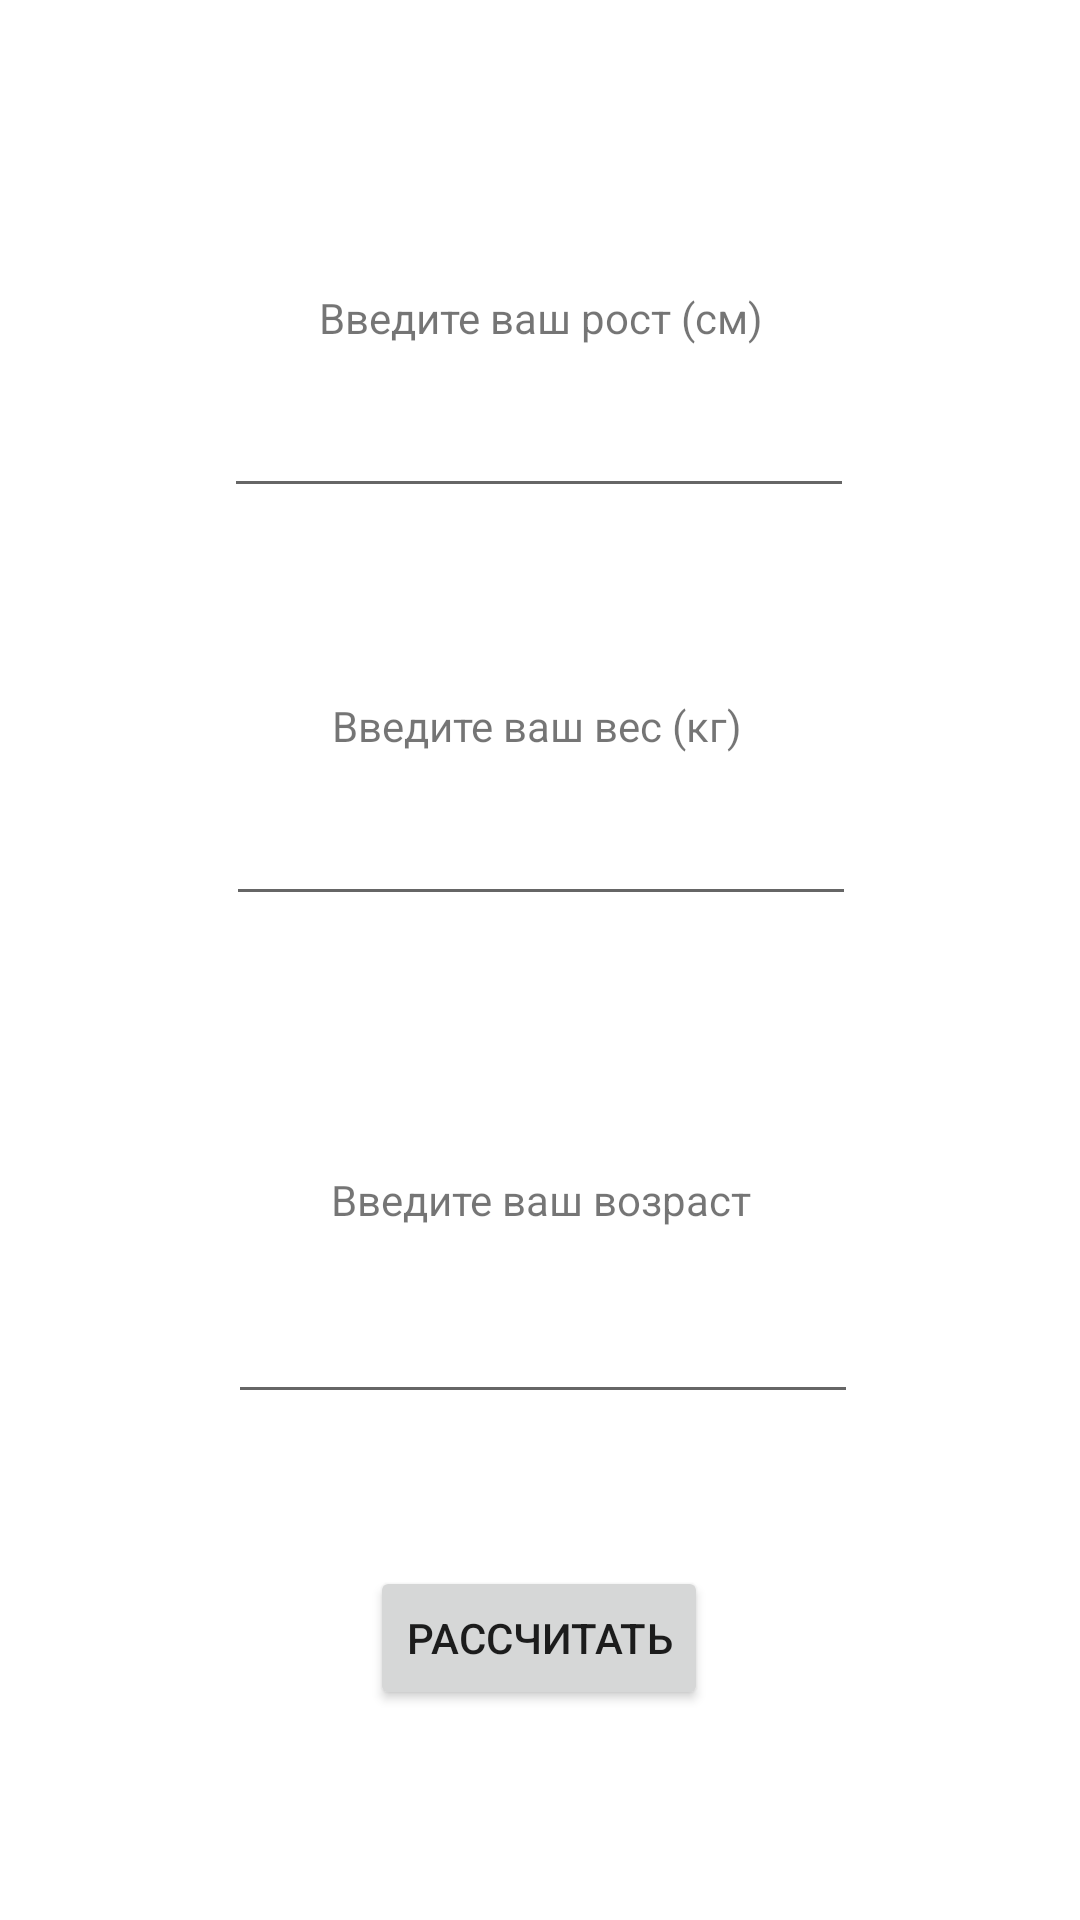

This screen was rendered from an Android layout file. Write that file and the resources it references.
<!-- AndroidManifest.xml: application theme Theme.Medicine_calculator -->
<!-- res/layout/activity_kal.xml -->
<?xml version="1.0" encoding="utf-8"?>
<androidx.constraintlayout.widget.ConstraintLayout xmlns:android="http://schemas.android.com/apk/res/android"
    xmlns:app="http://schemas.android.com/apk/res-auto"
    xmlns:tools="http://schemas.android.com/tools"
    android:layout_width="match_parent"
    android:layout_height="match_parent"
    tools:context=".kal">

    <androidx.constraintlayout.widget.ConstraintLayout
        android:layout_width="match_parent"
        android:layout_height="match_parent"
        tools:context=".IMT">

        <androidx.constraintlayout.widget.ConstraintLayout
            android:layout_width="match_parent"
            android:layout_height="match_parent"
            tools:context=".stela"
            tools:layout_editor_absoluteX="0dp"
            tools:layout_editor_absoluteY="-269dp">

            <EditText
                android:id="@+id/ye"
                android:layout_width="wrap_content"
                android:layout_height="wrap_content"
                android:layout_marginTop="302dp"
                android:ems="10"
                android:inputType="number"
                app:layout_constraintBottom_toBottomOf="parent"
                app:layout_constraintEnd_toEndOf="parent"
                app:layout_constraintHorizontal_bias="0.507"
                app:layout_constraintStart_toStartOf="parent"
                app:layout_constraintTop_toBottomOf="@+id/textView13"
                app:layout_constraintVertical_bias="0.0" />

            <TextView
                android:id="@+id/textView15"
                android:layout_width="209dp"
                android:layout_height="44dp"
                android:layout_marginTop="250dp"
                android:gravity="center"
                android:text="Введите ваш возраст"
                app:layout_constraintBottom_toBottomOf="parent"
                app:layout_constraintEnd_toEndOf="parent"
                app:layout_constraintHorizontal_bias="0.504"
                app:layout_constraintStart_toStartOf="parent"
                app:layout_constraintTop_toBottomOf="@+id/textView13"
                app:layout_constraintVertical_bias="0.0" />

            <TextView
                android:id="@+id/textView14"
                android:layout_width="209dp"
                android:layout_height="44dp"
                android:layout_marginTop="92dp"
                android:gravity="center"
                android:text="Введите ваш вес (кг)"
                app:layout_constraintBottom_toBottomOf="parent"
                app:layout_constraintEnd_toEndOf="parent"
                app:layout_constraintHorizontal_bias="0.495"
                app:layout_constraintStart_toStartOf="parent"
                app:layout_constraintTop_toBottomOf="@+id/textView13"
                app:layout_constraintVertical_bias="0.0" />

            <EditText
                android:id="@+id/w"
                android:layout_width="wrap_content"
                android:layout_height="wrap_content"
                android:layout_marginTop="136dp"
                android:ems="10"
                android:inputType="number"
                app:layout_constraintBottom_toBottomOf="parent"
                app:layout_constraintEnd_toEndOf="parent"
                app:layout_constraintHorizontal_bias="0.502"
                app:layout_constraintStart_toStartOf="parent"
                app:layout_constraintTop_toBottomOf="@+id/textView13"
                app:layout_constraintVertical_bias="0.0" />

            <Button
                android:id="@+id/go7"
                android:layout_width="wrap_content"
                android:layout_height="wrap_content"
                android:layout_marginTop="394dp"
                android:text="Рассчитать"
                app:layout_constraintBottom_toBottomOf="parent"
                app:layout_constraintEnd_toEndOf="parent"
                app:layout_constraintHorizontal_bias="0.498"
                app:layout_constraintStart_toStartOf="parent"
                app:layout_constraintTop_toBottomOf="@+id/textView13"
                app:layout_constraintVertical_bias="0.0" />

            <TextView
                android:id="@+id/result7"
                android:layout_width="148dp"
                android:layout_height="84dp"
                android:layout_marginTop="442dp"
                android:gravity="center"
                app:layout_constraintBottom_toBottomOf="parent"
                app:layout_constraintEnd_toEndOf="parent"
                app:layout_constraintHorizontal_bias="0.498"
                app:layout_constraintStart_toStartOf="parent"
                app:layout_constraintTop_toBottomOf="@+id/textView13"
                app:layout_constraintVertical_bias="0.0" />

            <TextView
                android:id="@+id/textView13"
                android:layout_width="209dp"
                android:layout_height="44dp"
                android:gravity="center"
                android:text="Введите ваш рост (см)"
                app:layout_constraintBottom_toBottomOf="parent"
                app:layout_constraintEnd_toEndOf="parent"
                app:layout_constraintHorizontal_bias="0.504"
                app:layout_constraintStart_toStartOf="parent"
                app:layout_constraintTop_toTopOf="parent"
                app:layout_constraintVertical_bias="0.141" />

            <EditText
                android:id="@+id/h"
                android:layout_width="wrap_content"
                android:layout_height="wrap_content"
                android:ems="10"
                android:inputType="number"
                app:layout_constraintBottom_toBottomOf="parent"
                app:layout_constraintEnd_toEndOf="parent"
                app:layout_constraintHorizontal_bias="0.497"
                app:layout_constraintStart_toStartOf="parent"
                app:layout_constraintTop_toBottomOf="@+id/textView13"
                app:layout_constraintVertical_bias="0.0" />
        </androidx.constraintlayout.widget.ConstraintLayout>

    </androidx.constraintlayout.widget.ConstraintLayout>

</androidx.constraintlayout.widget.ConstraintLayout>
<!-- resources referenced by this layout -->
<resources>
  <style name="Theme.Medicine_calculator" parent="Theme.MaterialComponents.DayNight.DarkActionBar">
          
          <item name="colorPrimary">#AC0101</item>
          <item name="colorPrimaryVariant">#830909</item>
          <item name="colorOnPrimary">@color/white</item>
          
          <item name="colorSecondary">@color/teal_200</item>
          <item name="colorSecondaryVariant">@color/teal_700</item>
          <item name="colorOnSecondary">@color/black</item>
          
          <item name="android:statusBarColor" tools:targetApi="l">?attr/colorPrimaryVariant</item>
          
      </style>
  <!-- not gathered from this repository: default colours our renderer supplied (Android Studio template values) -->
  <color name="teal_200">#FF03DAC5</color>
  <color name="teal_700">#FF018786</color>
  <color name="black">#FF000000</color>
  <color name="white">#FFFFFFFF</color>
</resources>
